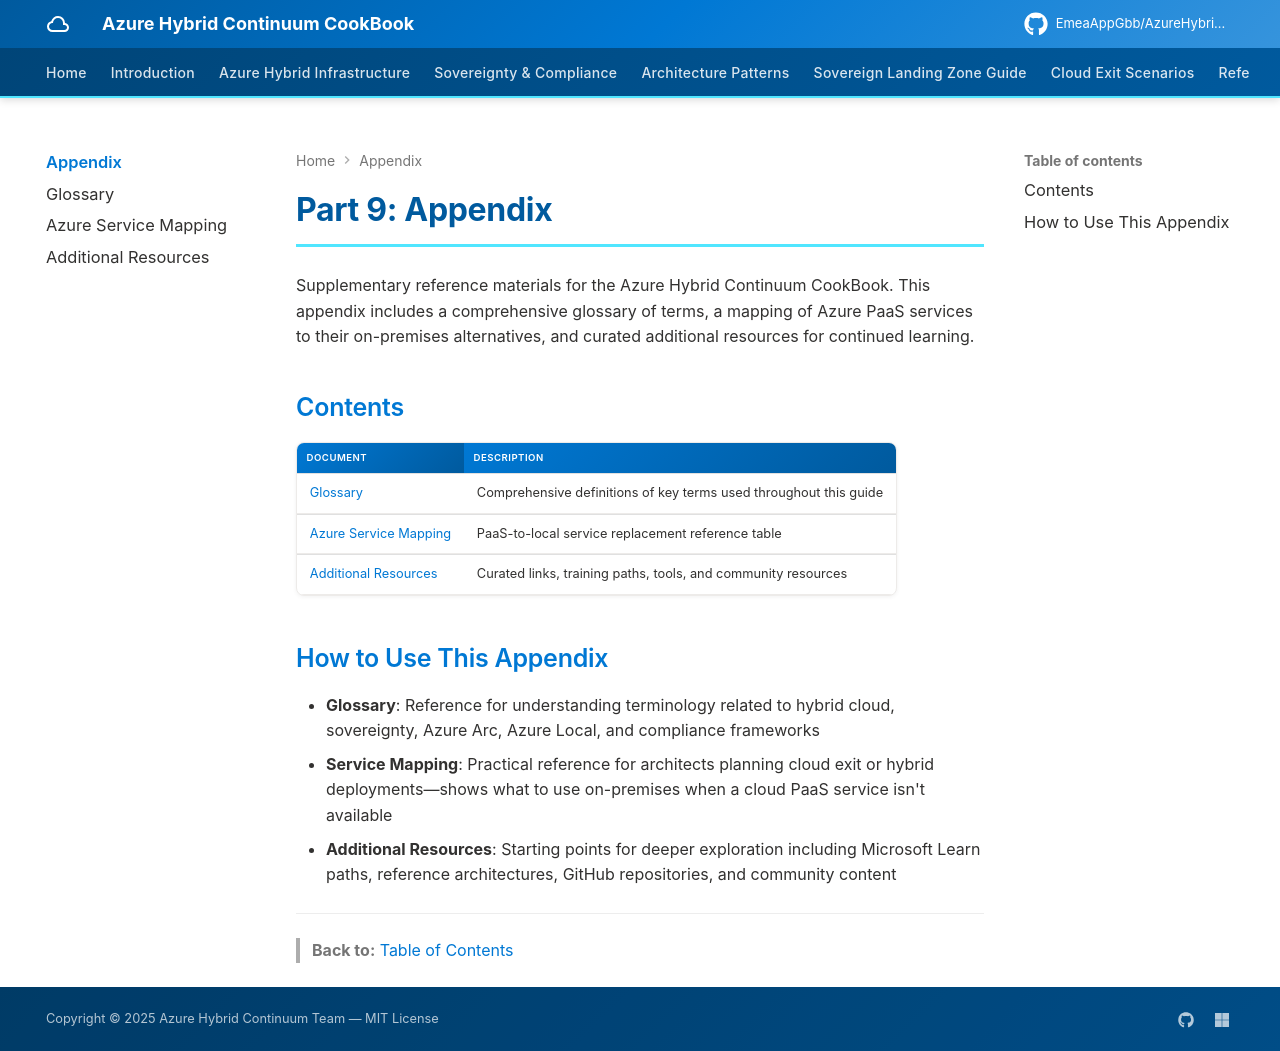

repository: EmeaAppGbb/AzureHybridContinuumCookBook · page: 09-appendix/index.html · generator: mkdocs

# Part 9: Appendix

Supplementary reference materials for the Azure Hybrid Continuum CookBook. This appendix includes a comprehensive glossary of terms, a mapping of Azure PaaS services to their on-premises alternatives, and curated additional resources for continued learning.

## Contents

| Document | Description |
|----------|-------------|
| [Glossary](01-glossary.md) | Comprehensive definitions of key terms used throughout this guide |
| [Azure Service Mapping](02-azure-service-mapping.md) | PaaS-to-local service replacement reference table |
| [Additional Resources](03-additional-resources.md) | Curated links, training paths, tools, and community resources |

## How to Use This Appendix

- **Glossary**: Reference for understanding terminology related to hybrid cloud, sovereignty, Azure Arc, Azure Local, and compliance frameworks
- **Service Mapping**: Practical reference for architects planning cloud exit or hybrid deployments—shows what to use on-premises when a cloud PaaS service isn't available
- **Additional Resources**: Starting points for deeper exploration including Microsoft Learn paths, reference architectures, GitHub repositories, and community content

---

> **Back to:** [Table of Contents](../index.md)
